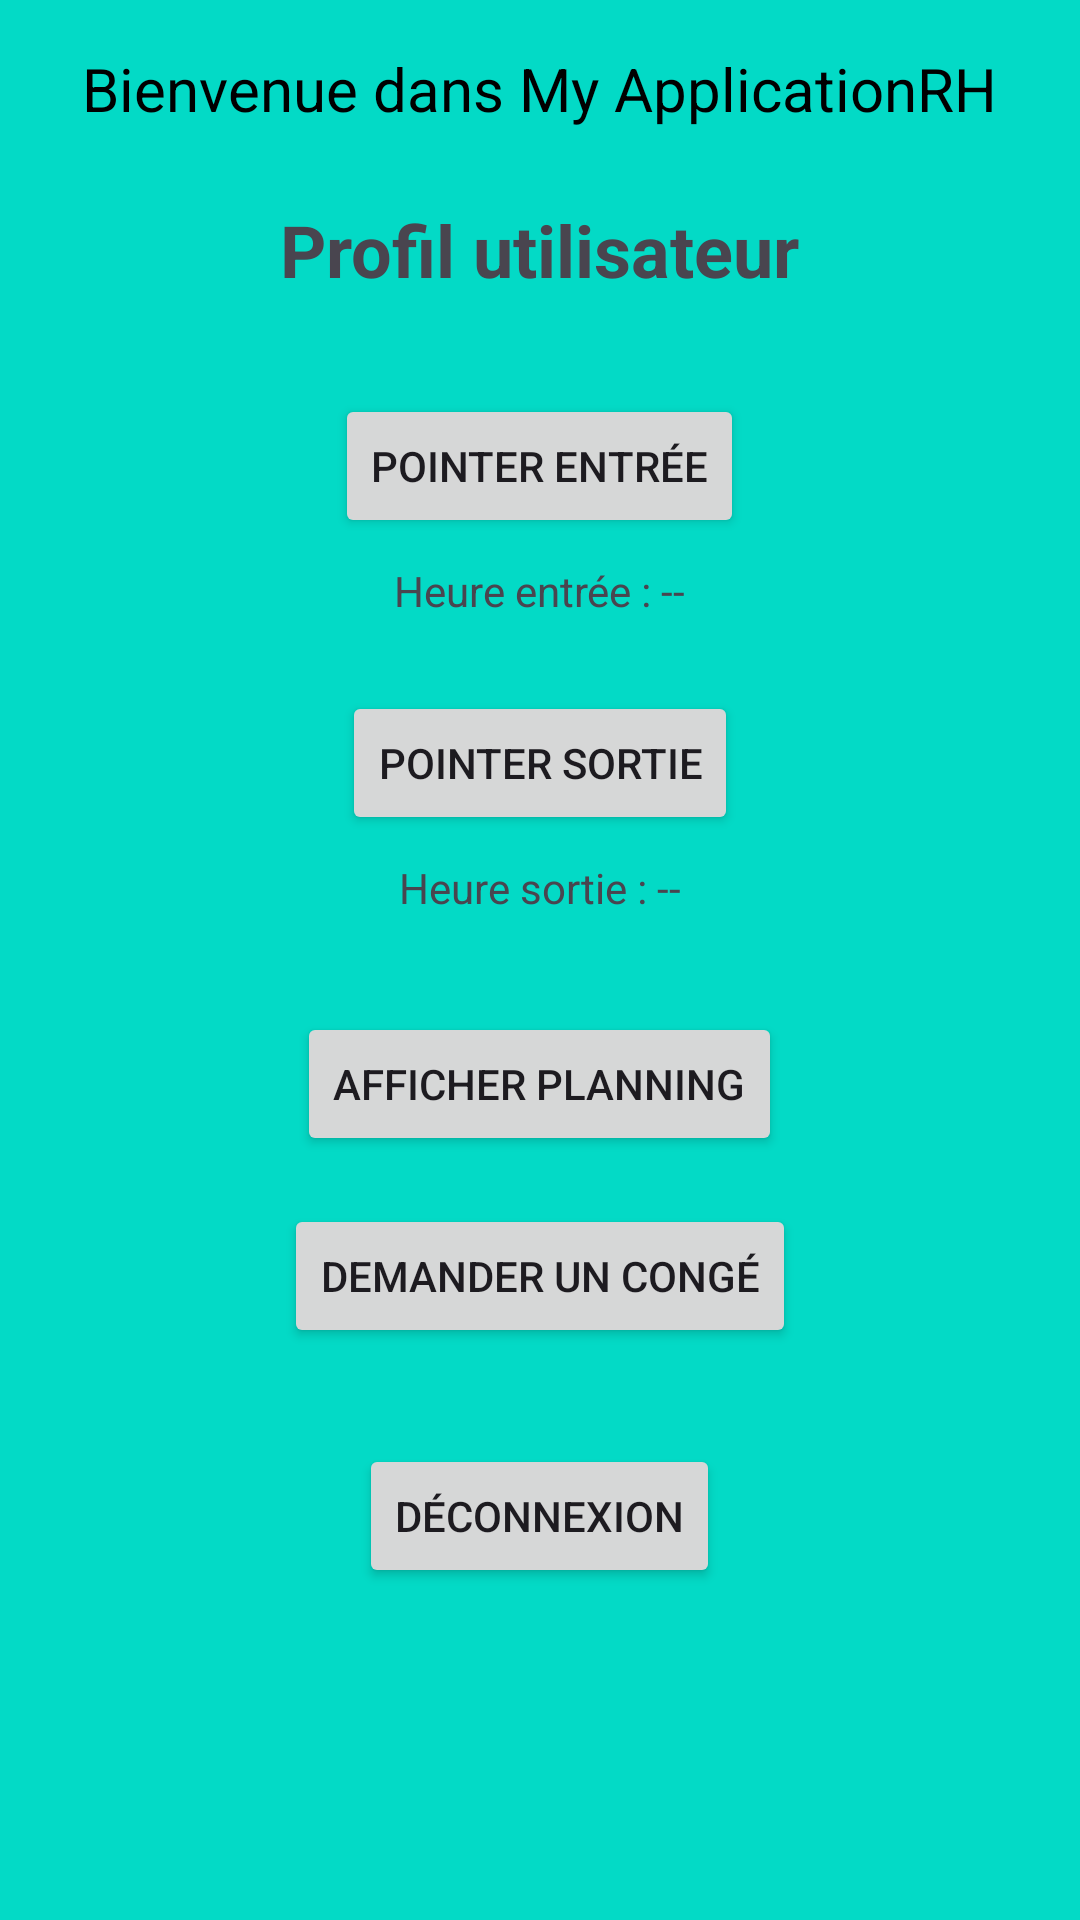

Layout XML and referenced resources for this Android screen:
<!-- AndroidManifest.xml: application theme Theme.MyApplicationRH -->
<!-- res/layout/activity_user.xml -->
<?xml version="1.0" encoding="utf-8"?>
<LinearLayout xmlns:android="http://schemas.android.com/apk/res/android"
    android:layout_width="match_parent"
    android:layout_height="match_parent"
    android:background="@color/design_default_color_secondary"
    android:gravity="center_horizontal"
    android:orientation="vertical"
    android:padding="16dp">

    <TextView
        android:id="@+id/textWelcome"
        android:layout_width="wrap_content"
        android:layout_height="wrap_content"
        android:layout_marginBottom="24dp"
        android:text="Bienvenue dans My ApplicationRH"
        android:textColor="#000000"
        android:textSize="20sp" />

    <TextView
        android:id="@+id/textUserProfile"
        android:layout_width="wrap_content"
        android:layout_height="wrap_content"
        android:text="Profil utilisateur"
        android:textSize="24sp"
        android:textStyle="bold"
        android:layout_marginBottom="32dp" />

    <Button
        android:id="@+id/btnPointageEntree"
        android:layout_width="wrap_content"
        android:layout_height="wrap_content"
        android:text="Pointer entrée" />

    <TextView
        android:id="@+id/textHeureEntree"
        android:layout_width="wrap_content"
        android:layout_height="wrap_content"
        android:text="Heure entrée : --"
        android:layout_marginTop="8dp" />

    <Button
        android:id="@+id/btnPointageSortie"
        android:layout_width="wrap_content"
        android:layout_height="wrap_content"
        android:text="Pointer sortie"
        android:layout_marginTop="24dp" />

    <TextView
        android:id="@+id/textHeureSortie"
        android:layout_width="wrap_content"
        android:layout_height="wrap_content"
        android:text="Heure sortie : --"
        android:layout_marginTop="8dp" />

    <Button
        android:id="@+id/btnShowPlanning"
        android:layout_width="wrap_content"
        android:layout_height="wrap_content"
        android:text="Afficher planning"
        android:layout_marginTop="32dp" />

    <Button
        android:id="@+id/btnDemanderConge"
        android:layout_width="wrap_content"
        android:layout_height="wrap_content"
        android:text="Demander un congé"
        android:layout_marginTop="16dp" />

    <Button
        android:id="@+id/btnLogout"
        android:layout_width="wrap_content"
        android:layout_height="wrap_content"
        android:text="Déconnexion"
        android:layout_marginTop="32dp" />

</LinearLayout>
<!-- resources referenced by this layout -->
<resources>
  <style name="Theme.MyApplicationRH" parent="Base.Theme.MyApplicationRH" />
  <style name="Base.Theme.MyApplicationRH" parent="Theme.Material3.DayNight.NoActionBar">
          
          
      </style>
</resources>
